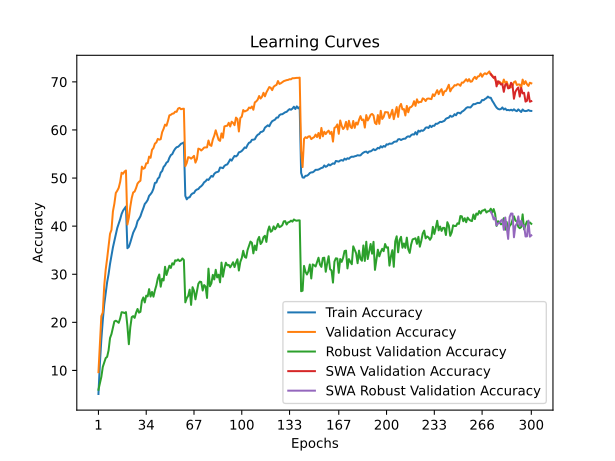

Data behind this chart, as committed beside it:
train_accuracy; train_loss; valid_accuracy; valid_loss; valid_accuracy_robust; valid_accuracy_swa; valid_accuracy_robust_swa
5,1030; 4,8677; 9,6400; 4,5578; 5,9862; 9,6400; 5,9862
11,4200; 4,4074; 15,4500; 4,2590; 7,2621; 15,4500; 7,2621
16,4420; 4,1260; 21,3000; 3,8925; 8,6621; 21,3000; 8,6621
20,4100; 3,9331; 22,0400; 3,8786; 10,7241; 22,0400; 10,7241
23,6980; 3,7776; 27,6300; 3,6379; 11,6207; 27,6300; 11,6207
25,9740; 3,6644; 30,9400; 3,4704; 12,5655; 30,9400; 12,5655
28,3350; 3,5664; 33,2600; 3,4178; 12,8276; 33,2600; 12,8276
30,0190; 3,4752; 35,8700; 3,3362; 14,1724; 35,8700; 14,1724
32,1460; 3,3951; 38,4100; 3,1947; 16,7310; 38,4100; 16,7310
33,8360; 3,3212; 39,2300; 3,1734; 17,5655; 39,2300; 17,5655
35,5790; 3,2550; 43,0600; 3,0530; 18,9517; 43,0600; 18,9517
36,9880; 3,1940; 44,6700; 2,9693; 20,1931; 44,6700; 20,1931
38,2810; 3,1365; 46,9000; 2,8997; 20,3379; 46,9000; 20,3379
39,6190; 3,0917; 47,3700; 2,8654; 20,1517; 47,3700; 20,1517
40,5550; 3,0468; 47,9700; 2,8526; 19,9034; 47,9700; 19,9034
41,4410; 3,0061; 49,1900; 2,7813; 20,8138; 49,1900; 20,8138
42,5390; 2,9644; 51,1100; 2,7521; 22,1034; 51,1100; 22,1034
43,2260; 2,9388; 50,8900; 2,7292; 22,0621; 50,8900; 22,0621
43,6640; 2,9270; 51,3500; 2,7195; 21,9172; 51,3500; 21,9172
44,0800; 2,9133; 51,5700; 2,7126; 22,1241; 51,5700; 22,1241
35,4090; 3,2604; 40,3300; 3,1359; 19,2345; 40,3300; 19,2345
35,6890; 3,2458; 41,7800; 3,0941; 15,4483; 41,7800; 15,4483
36,5980; 3,2055; 44,0500; 3,0302; 18,9655; 44,0500; 18,9655
37,6520; 3,1637; 45,8800; 2,9032; 21,0966; 45,8800; 21,0966
38,6380; 3,1343; 47,0100; 2,8725; 21,2897; 47,0100; 21,2897
39,2550; 3,0984; 47,2000; 2,8584; 20,9310; 47,2000; 20,9310
39,9030; 3,0715; 47,9300; 2,8246; 22,0069; 47,9300; 22,0069
41,0460; 3,0268; 48,8600; 2,7847; 22,7793; 48,8600; 22,7793
41,4940; 3,0049; 49,2200; 2,7892; 22,0138; 49,2200; 22,0138
42,0520; 2,9831; 49,4400; 2,7975; 22,1931; 49,4400; 22,1931
42,9460; 2,9504; 52,3800; 2,6814; 24,4828; 52,3800; 24,4828
43,7250; 2,9182; 51,9300; 2,6750; 25,1724; 51,9300; 25,1724
44,6140; 2,8866; 52,1000; 2,7071; 24,1379; 52,1000; 24,1379
44,9630; 2,8679; 53,0600; 2,6696; 25,5517; 53,0600; 25,5517
45,4350; 2,8513; 53,0900; 2,6424; 25,3931; 53,0900; 25,3931
46,3060; 2,8210; 54,4600; 2,5664; 26,9034; 54,4600; 26,9034
46,6400; 2,8007; 54,2100; 2,5754; 25,3586; 54,2100; 25,3586
47,0640; 2,7791; 55,8700; 2,5434; 26,3241; 55,8700; 26,3241
47,7900; 2,7565; 56,2400; 2,5583; 25,3310; 56,2400; 25,3310
48,9850; 2,7172; 57,1600; 2,5143; 26,6414; 57,1600; 26,6414
49,0630; 2,7057; 57,4000; 2,4982; 27,6759; 57,4000; 27,6759
49,8630; 2,6701; 58,1400; 2,4638; 29,1448; 58,1400; 29,1448
50,1540; 2,6616; 57,9800; 2,4448; 29,9448; 57,9800; 29,9448
51,1340; 2,6283; 58,0800; 2,4564; 27,4069; 58,0800; 27,4069
51,4590; 2,6137; 59,5300; 2,3978; 29,0552; 59,5300; 29,0552
52,3130; 2,5880; 60,2300; 2,3972; 28,7034; 60,2300; 28,7034
52,6500; 2,5600; 61,1100; 2,3603; 31,5517; 61,1100; 31,5517
53,2110; 2,5484; 60,8800; 2,3449; 29,8414; 60,8800; 29,8414
53,4140; 2,5338; 61,8600; 2,3175; 30,8069; 61,8600; 30,8069
54,2210; 2,5090; 63,0400; 2,3031; 31,7724; 63,0400; 31,7724
54,7700; 2,4902; 63,1500; 2,2958; 31,3103; 63,1500; 31,3103
54,9790; 2,4772; 63,3800; 2,2651; 32,2828; 63,3800; 32,2828
55,6170; 2,4562; 63,4300; 2,2752; 32,0069; 63,4300; 32,0069
56,0890; 2,4409; 63,8000; 2,2634; 32,8966; 63,8000; 32,8966
56,4130; 2,4249; 63,7700; 2,2587; 32,8000; 63,7700; 32,8000
56,5010; 2,4196; 64,4400; 2,2395; 33,0759; 64,4400; 33,0759
56,7790; 2,4158; 64,5900; 2,2381; 32,7448; 64,5900; 32,7448
57,1280; 2,4094; 64,3100; 2,2379; 32,8621; 64,3100; 32,8621
57,2330; 2,4004; 64,3900; 2,2287; 33,2897; 64,3900; 33,2897
57,4100; 2,3992; 64,4200; 2,2377; 32,9586; 64,4200; 32,9586
... 240 more rows
